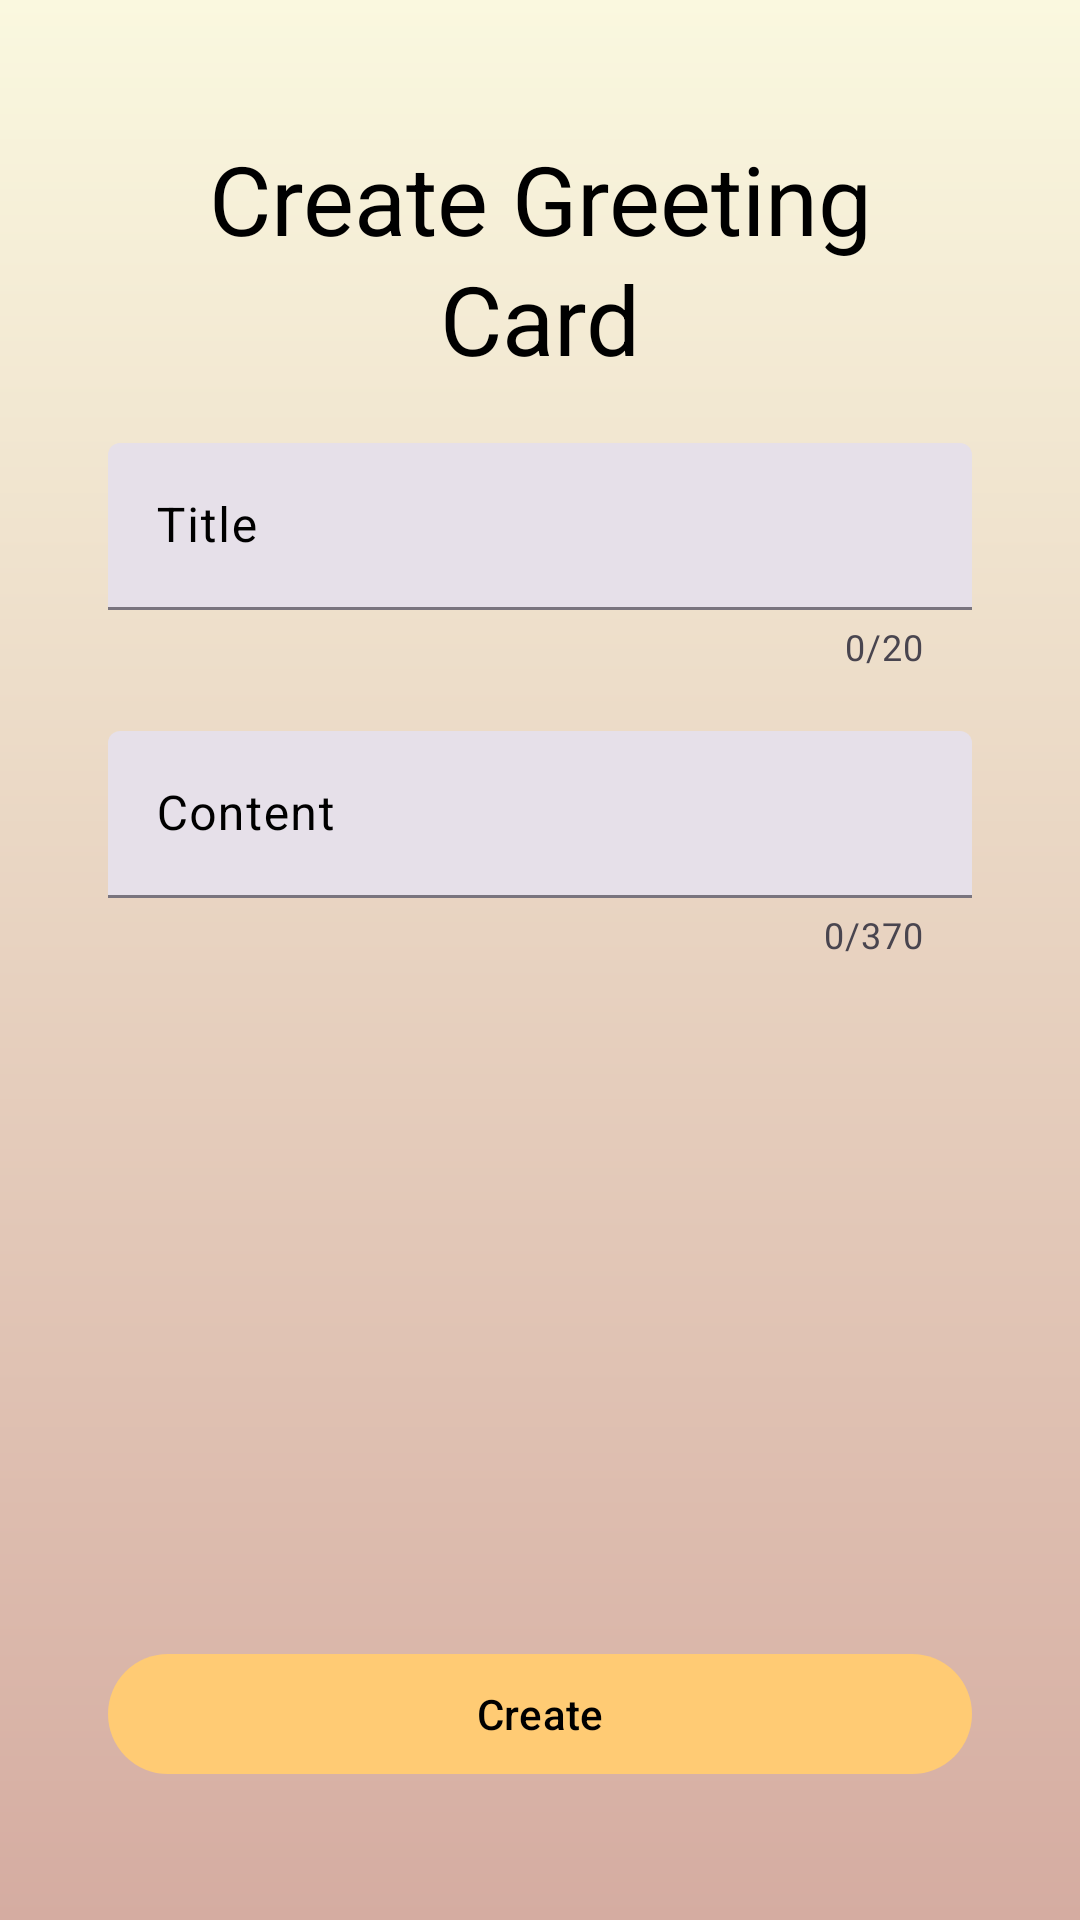

Layout XML and referenced resources for this Android screen:
<!-- AndroidManifest.xml: application theme Theme.UTS_Lab6_PM -->
<!-- res/layout/activity_create_greeting_card.xml -->
<?xml version="1.0" encoding="utf-8"?>
<androidx.constraintlayout.widget.ConstraintLayout xmlns:android="http://schemas.android.com/apk/res/android"
    xmlns:app="http://schemas.android.com/apk/res-auto"
    xmlns:tools="http://schemas.android.com/tools"
    android:id="@+id/main"
    android:layout_width="match_parent"
    android:layout_height="match_parent"
    android:background="@drawable/gradient_background"
    tools:context=".CreateGreetingCardActivity">

    <com.google.android.material.textview.MaterialTextView
        android:id="@+id/tv_heading"
        android:layout_width="0dp"
        android:layout_height="wrap_content"
        android:text="@string/create_greeting_card"
        android:gravity="center"
        android:textColor="@color/material_dynamic_neutral0"
        style="@style/TextAppearance.Material3.HeadlineLarge"
        app:layout_constraintStart_toStartOf="@id/guidelineStart"
        app:layout_constraintEnd_toEndOf="@id/guidelineEnd"
        app:layout_constraintTop_toTopOf="@id/guidelineTop"
        />

    <com.google.android.material.textfield.TextInputLayout
        android:id="@+id/til_title"
        android:layout_width="0dp"
        android:layout_height="wrap_content"
        app:counterEnabled="true"
        app:counterMaxLength="20"
        style="?attr/textInputFilledStyle"
        app:placeholderTextColor="?attr/colorOnPrimary"
        app:hintTextColor="?attr/colorOnPrimary"
        android:textColorHint="?attr/colorOnPrimary"
        android:hint="@string/title"
        android:paddingTop="20dp"
        app:layout_constraintStart_toStartOf="@id/guidelineStart"
        app:layout_constraintEnd_toEndOf="@id/guidelineEnd"
        app:layout_constraintTop_toBottomOf="@id/tv_heading"
        >
        <com.google.android.material.textfield.TextInputEditText
            android:layout_width="match_parent"
            android:layout_height="wrap_content"
            />
    </com.google.android.material.textfield.TextInputLayout>

    <com.google.android.material.textfield.TextInputLayout
        android:id="@+id/til_content"
        android:layout_width="0dp"
        android:layout_height="wrap_content"
        style="?attr/textInputFilledStyle"
        android:hint="@string/content"
        android:textColorHint="?attr/colorOnPrimary"
        app:placeholderTextColor="?attr/colorOnPrimary"
        app:hintTextColor="?attr/colorOnPrimary"
        app:counterEnabled="true"
        app:counterMaxLength="370"
        android:paddingTop="20dp"
        app:layout_constraintStart_toStartOf="@id/guidelineStart"
        app:layout_constraintEnd_toEndOf="@id/guidelineEnd"
        app:layout_constraintTop_toBottomOf="@id/til_title"
        >
        <com.google.android.material.textfield.TextInputEditText
            android:layout_width="match_parent"
            android:layout_height="wrap_content"
            />
    </com.google.android.material.textfield.TextInputLayout>

    <com.google.android.material.button.MaterialButton
        android:id="@+id/bt_create"
        android:layout_width="0dp"
        android:layout_height="wrap_content"
        android:text="@string/create"
        app:layout_constraintStart_toStartOf="@id/guidelineStart"
        app:layout_constraintEnd_toEndOf="@id/guidelineEnd"
        app:layout_constraintBottom_toBottomOf="@id/guidelineBottom"
        />

    <androidx.constraintlayout.widget.Guideline
        android:id="@+id/guidelineTop"
        android:layout_width="wrap_content"
        android:layout_height="wrap_content"
        android:orientation="horizontal"
        app:layout_constraintGuide_percent="0.07" />

    <androidx.constraintlayout.widget.Guideline
        android:id="@+id/guidelineBottom"
        android:layout_width="wrap_content"
        android:layout_height="wrap_content"
        android:orientation="horizontal"
        app:layout_constraintGuide_percent="0.93" />

    <androidx.constraintlayout.widget.Guideline
        android:id="@+id/guidelineStart"
        android:layout_width="match_parent"
        android:layout_height="wrap_content"
        android:orientation="vertical"
        app:layout_constraintGuide_percent="0.1"
        />

    <androidx.constraintlayout.widget.Guideline
        android:id="@+id/guidelineEnd"
        android:layout_width="match_parent"
        android:layout_height="wrap_content"
        android:orientation="vertical"
        app:layout_constraintGuide_percent="0.9"
        />

</androidx.constraintlayout.widget.ConstraintLayout>
<!-- resources referenced by this layout -->
<resources>
  <!-- drawable gradient_background (drawable) -->
  <?xml version="1.0" encoding="utf-8"?>
  <shape xmlns:android="http://schemas.android.com/apk/res/android">
      <gradient
          android:startColor="#FAF8DF"
          android:endColor="#D5ACA1"
          android:angle="270"
      />
  </shape>
  <string name="content">Content</string>
  <string name="create">Create</string>
  <string name="create_greeting_card">Create Greeting Card</string>
  <string name="title">Title</string>
  <style name="Theme.UTS_Lab6_PM" parent="Base.Theme.UTS_Lab6_PM" />
  <style name="Base.Theme.UTS_Lab6_PM" parent="Theme.Material3.DayNight.NoActionBar">
          <item name="colorPrimary">@color/my_dark_primary</item>
          <item name="colorOnPrimary">@color/my_light_primary</item>
          <item name="colorSecondary">@color/my_light_primary</item>
          <item name="colorOnBackground">@color/my_dark_on_primary</item>
      </style>
  <color name="my_dark_primary">#FFCB74</color>
  <color name="my_light_primary">#000000</color>
  <color name="my_dark_on_primary">#111111</color>
</resources>
